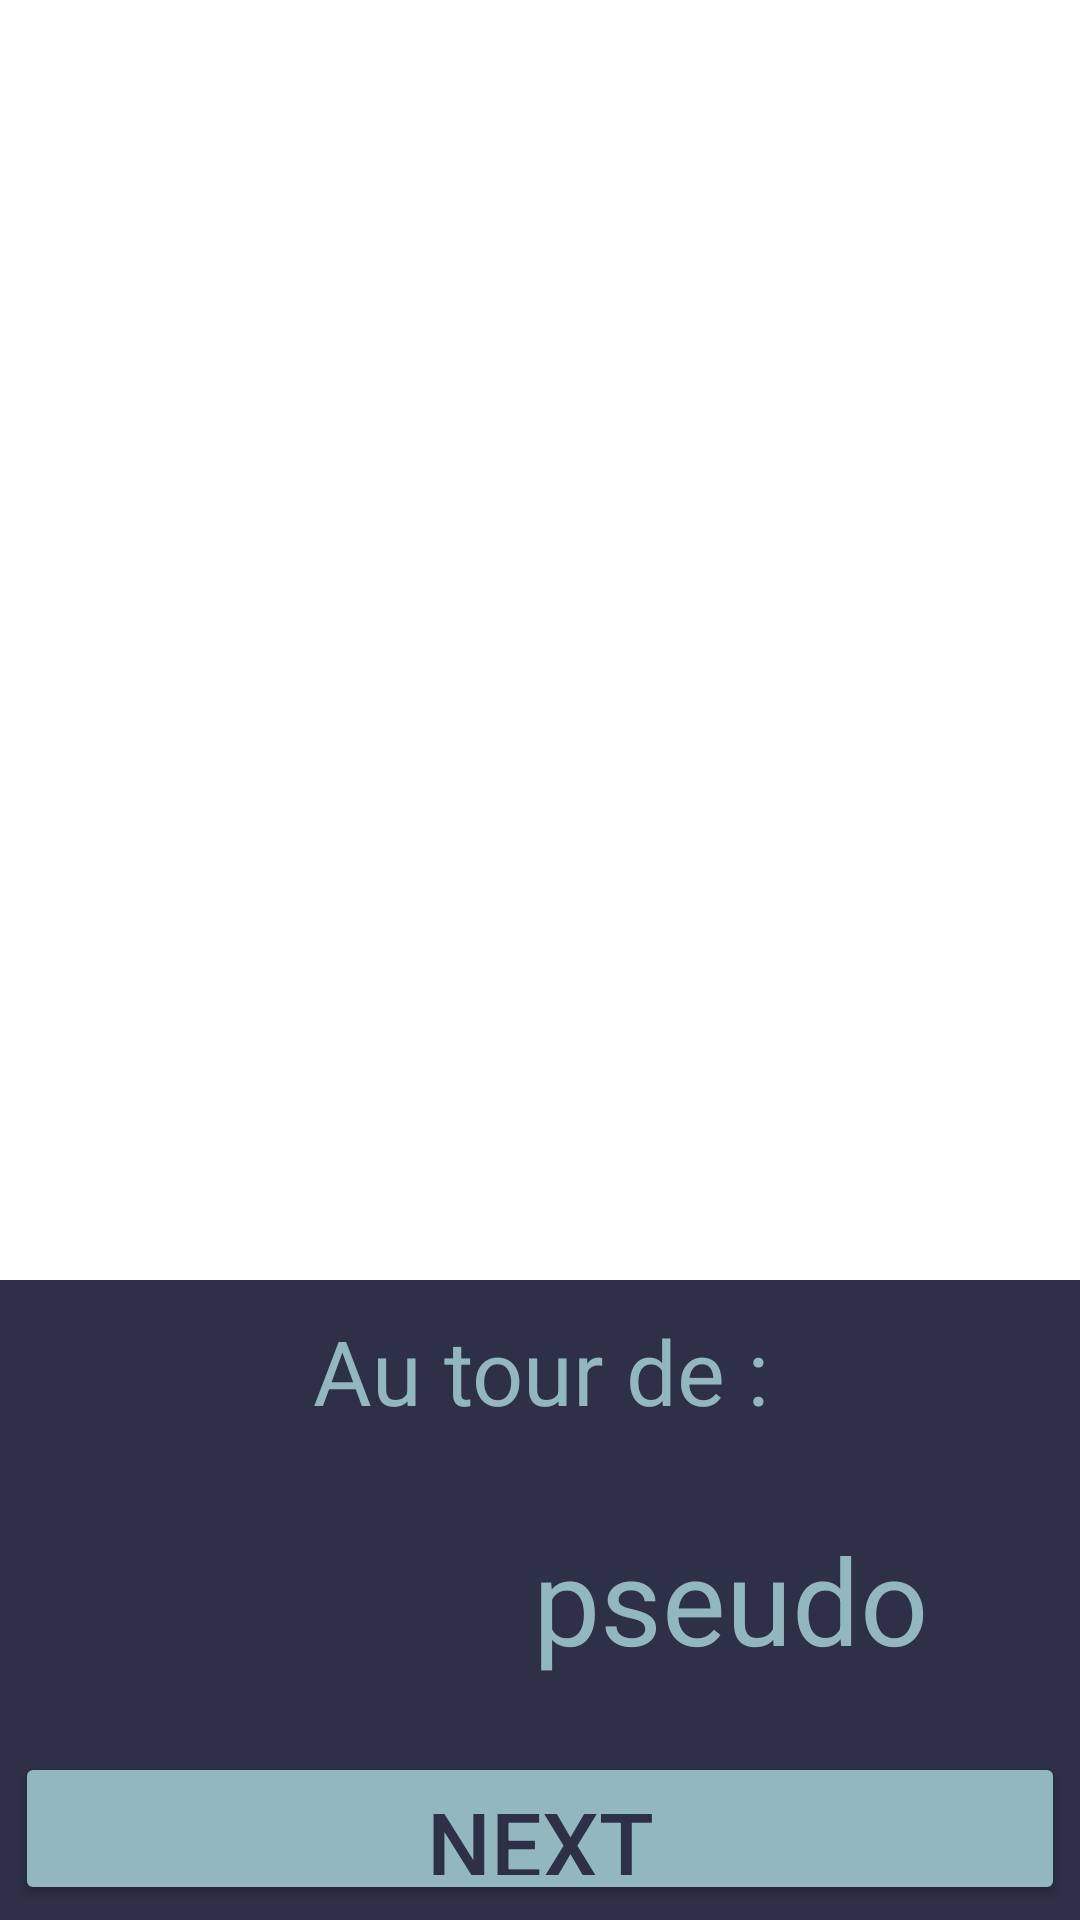

Reconstruct the res/layout file that produces this screen, plus the resources it refers to.
<!-- AndroidManifest.xml: application theme Theme.Draw_and_pass -->
<!-- res/layout/activity_transition_alt.xml -->
<?xml version="1.0" encoding="utf-8"?>
<LinearLayout xmlns:android=
    "http://schemas.android.com/apk/res/android"
    xmlns:tools="http://schemas.android.com/tools"
    android:layout_width="match_parent"
    android:layout_height="match_parent"
    tools:context=".Transition"
    android:orientation="vertical"
    android:gravity="bottom">

    <LinearLayout
        android:layout_width="match_parent"
        android:layout_height="match_parent"
        android:weightSum="3"
        android:orientation="vertical">
        <LinearLayout
            android:layout_width="300dp"
            android:layout_height="0dp"
            android:layout_gravity="center"
            android:layout_weight="2">


            <ImageView
                android:layout_width="wrap_content"
                android:layout_height="wrap_content"
                android:id="@+id/image_dessine_avant"
                android:layout_gravity="center"
                ></ImageView>

            <TextView
                android:layout_width="wrap_content"
                android:layout_height="wrap_content"
                android:id="@+id/texte_trouve_avant"
                android:layout_gravity="center"
                android:textSize="50dp"
                />

        </LinearLayout>
    <LinearLayout
        android:layout_width="match_parent"
        android:layout_height="0dp"
        android:orientation="vertical"
        android:padding="5dp"
        android:layout_gravity="center"
        android:weightSum="4"
        android:background="#2D3047"

        android:layout_weight="1">
        <TextView
            android:layout_width="match_parent"
            android:layout_height="0dp"
            android:layout_weight="1"
            android:text="Au tour de :"
            android:textSize="30dp"
            android:textColor="#93B7BE"
            android:gravity="center"/>
        <LinearLayout
            android:layout_width="match_parent"
            android:layout_height="0dp"
            android:layout_weight="2"
            android:orientation="horizontal"
            android:weightSum="3"
            android:padding="5dp">
        <ImageView
            android:id="@+id/activity_transition_profil"
            android:layout_width="0dp"
            android:layout_height="100dp"
            android:layout_weight="1"
            android:layout_margin="10dp"
            android:layout_gravity="center"
            tools:srcCompat="@tools:sample/avatars"
            android:scaleType="fitCenter"
            android:adjustViewBounds="true"/>
        <TextView
            android:id="@+id/activity_transition_pseudo"
            android:layout_weight="2"
            android:layout_width="0dp"
            android:layout_height="match_parent"
            android:gravity="center"
            android:hint="pseudo"
            android:textSize="40dp"
            android:textColor="#93B7BE"
            android:textColorHint="#93B7BE"
            />
        </LinearLayout>
        <Button
            android:id="@+id/activity_transition_next_activity"
            android:layout_width="match_parent"
            android:layout_height="0dp"
            android:layout_weight="1"
            android:layout_gravity="center"
            android:text="NEXT"
            android:textSize="30dp"
            android:backgroundTint="#93B7BE"
            android:color="#2D3047"
            android:textColor="#2D3047"/>
    </LinearLayout>
    </LinearLayout>
</LinearLayout>
<!-- resources referenced by this layout -->
<resources>
  <style name="Theme.Draw_and_pass" parent="Theme.MaterialComponents.DayNight.DarkActionBar">
          
          <item name="colorPrimary">@color/purple_500</item>
          <item name="colorPrimaryVariant">@color/purple_700</item>
          <item name="colorOnPrimary">@color/white</item>
          
          <item name="colorSecondary">@color/teal_200</item>
          <item name="colorSecondaryVariant">@color/teal_700</item>
          <item name="colorOnSecondary">@color/black</item>
          
          <item name="android:statusBarColor" tools:targetApi="l">?attr/colorPrimaryVariant</item>
          
      </style>
  <!-- not gathered from this repository: default colours our renderer supplied (Android Studio template values) -->
  <color name="purple_500">#FF6200EE</color>
  <color name="purple_700">#FF3700B3</color>
  <color name="teal_200">#FF03DAC5</color>
  <color name="teal_700">#FF018786</color>
  <color name="black">#FF000000</color>
  <color name="white">#FFFFFFFF</color>
</resources>
